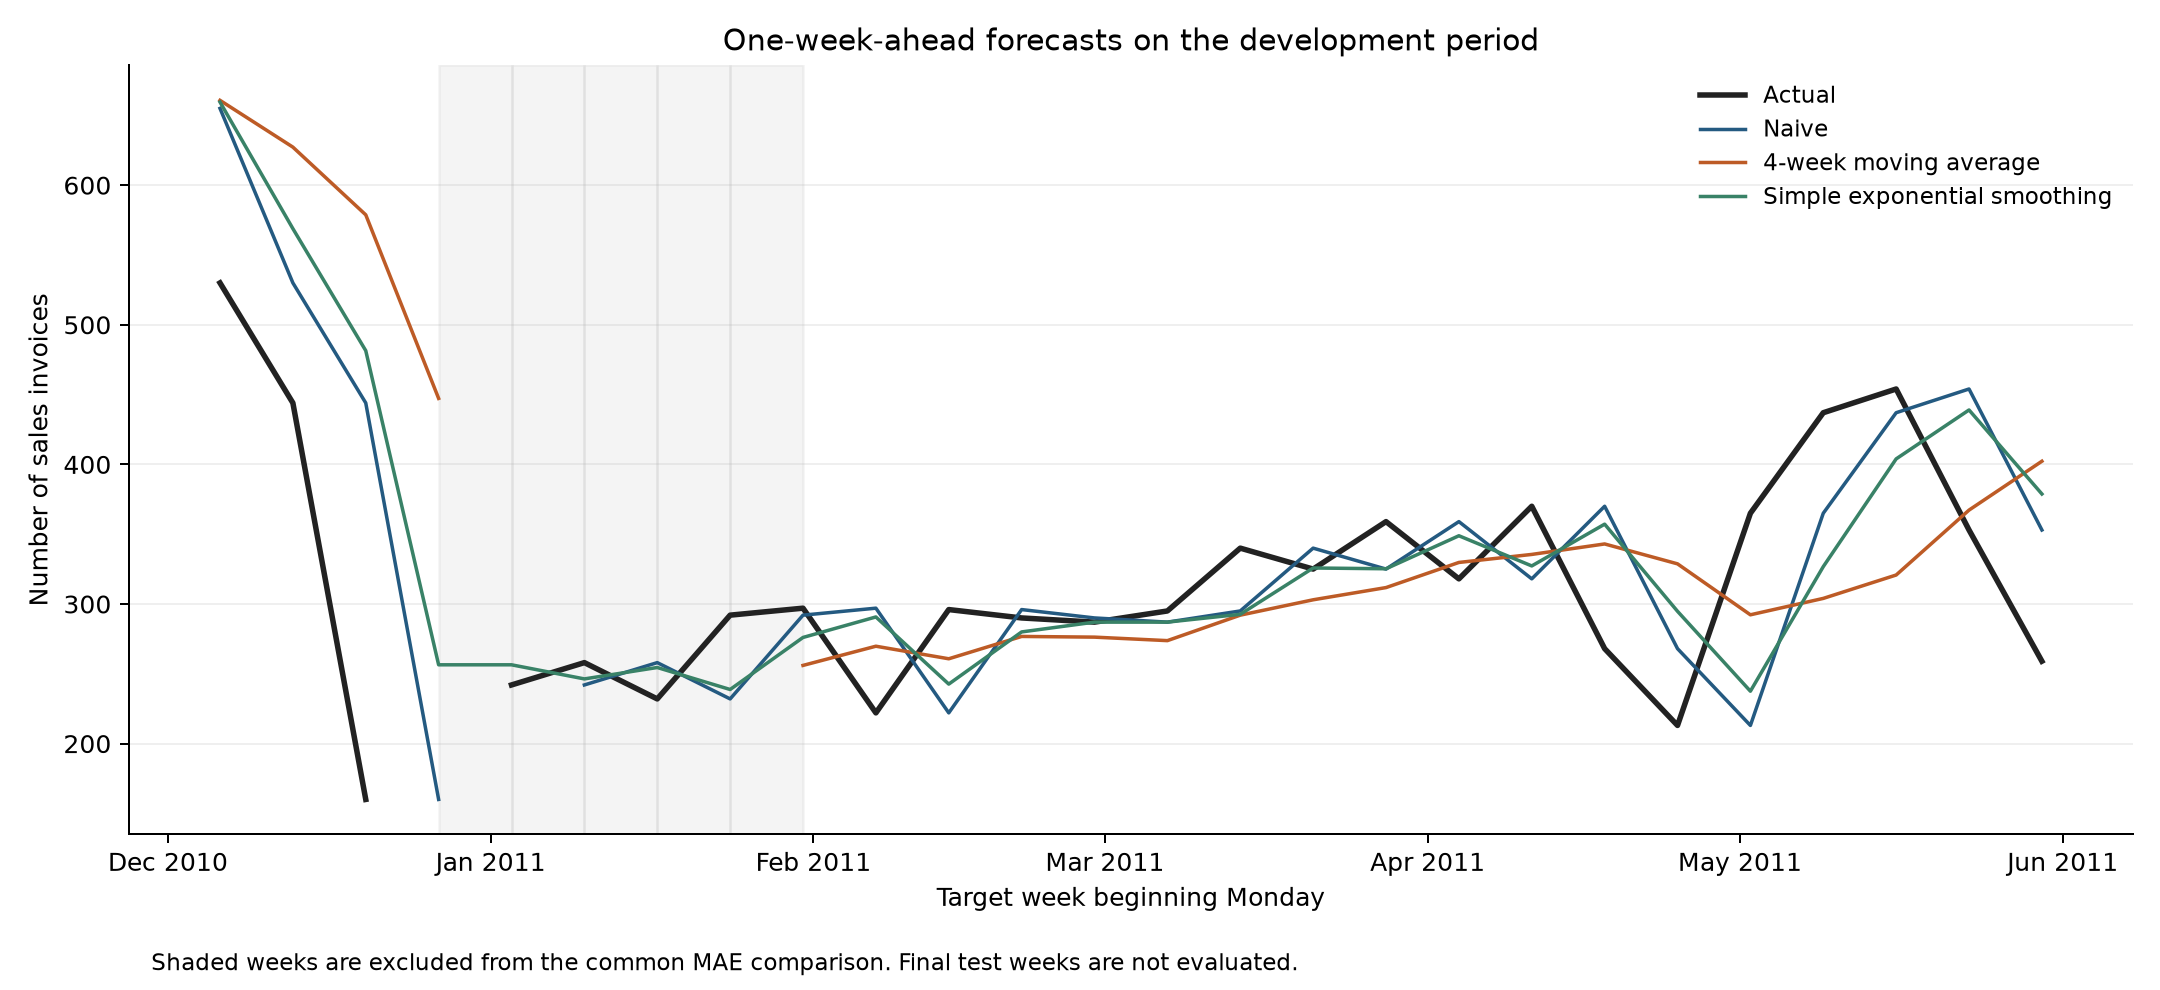

The table this chart was drawn from, first rows:
week_start, actual, naive, ma4, ses, scored, exclusion_reason, naive_absolute_error, ma4_absolute_error, ses_absolute_error
2010-12-06, 530.0, 655.0, 660.8, 659.5, True, , 125.0, 130.8, 129.5
2010-12-13, 444.0, 530.0, 627.2, 568.9, True, , 86.0, 183.2, 124.9
2010-12-20, 160.0, 444.0, 578.8, 481.5, True, , 284.0, 418.8, 321.5
2010-12-27, , 160.0, 447.2, 256.4, False, Missing target observation, , , 
2011-01-03, 242.0, , , 256.4, False, Missing calendar history for at least on…, , , 14.44
2011-01-10, 258.0, 242.0, , 246.3, False, Missing calendar history for at least on…, 16.0, , 11.67
2011-01-17, 232.0, 258.0, , 254.5, False, Missing calendar history for at least on…, 26.0, , 22.5
2011-01-24, 292.0, 232.0, , 238.7, False, Missing calendar history for at least on…, 60.0, , 53.25
2011-01-31, 297.0, 292.0, 256.0, 276, True, , 5.0, 41.0, 20.98
2011-02-07, 222.0, 297.0, 269.8, 290.7, True, , 75.0, 47.75, 68.71
2011-02-14, 296.0, 222.0, 260.8, 242.6, True, , 74.0, 35.25, 53.39
2011-02-21, 290.0, 296.0, 276.8, 280, True, , 6.0, 13.25, 10.02
2011-02-28, 287.0, 290.0, 276.2, 287, True, , 3.0, 10.75, 0.004898
2011-03-07, 295.0, 287.0, 273.8, 287, True, , 8.0, 21.25, 8.001
2011-03-14, 340.0, 295.0, 292.0, 292.6, True, , 45.0, 48.0, 47.4
2011-03-21, 325.0, 340.0, 303.0, 325.8, True, , 15.0, 22.0, 0.7799
2011-03-28, 359.0, 325.0, 311.8, 325.2, True, , 34.0, 47.25, 33.77
2011-04-04, 318.0, 359.0, 329.8, 348.9, True, , 41.0, 11.75, 30.87
2011-04-11, 370.0, 318.0, 335.5, 327.3, True, , 52.0, 34.5, 42.74
2011-04-18, 268.0, 370.0, 343.0, 357.2, True, , 102.0, 75.0, 89.18
2011-04-25, 213.0, 268.0, 328.8, 294.8, True, , 55.0, 115.8, 81.75
2011-05-02, 365.0, 213.0, 292.2, 237.5, True, , 152.0, 72.75, 127.5
2011-05-09, 437.0, 365.0, 304.0, 326.8, True, , 72.0, 133.0, 110.2
2011-05-16, 454.0, 437.0, 320.8, 403.9, True, , 17.0, 133.2, 50.07
2011-05-23, 353.0, 454.0, 367.2, 439, True, , 101.0, 14.25, 85.98
2011-05-30, 259.0, 353.0, 402.2, 378.8, True, , 94.0, 143.2, 119.8
